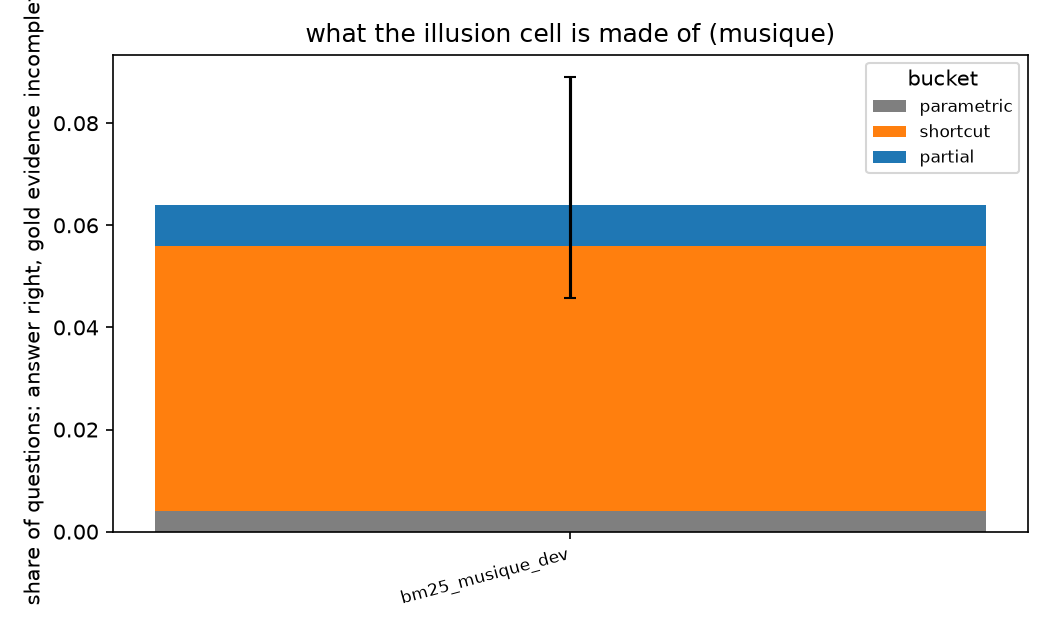

Values plotted in this chart, from the file beside it:
run, n, em, f1, closed_book_em, retrieval_correct, para_complete, illusion, illusion_lo, illusion_hi, illusion_share_of_correct, parametric, parametric_rate, yesno, yesno_rate, shortcut, shortcut_rate, paragraph, paragraph_rate, partial, partial_rate, none, none_rate, unexplained
bm25_musique_dev, 500, 0.134, 0.2069, 0.028, 0.178, 0.178, 0.064, 0.0457, 0.089, 0.4776, 2, 0.004, 0, 0.0, 26, 0.052, 0, 0.0, 4, 0.008, 0, 0.0, 4
